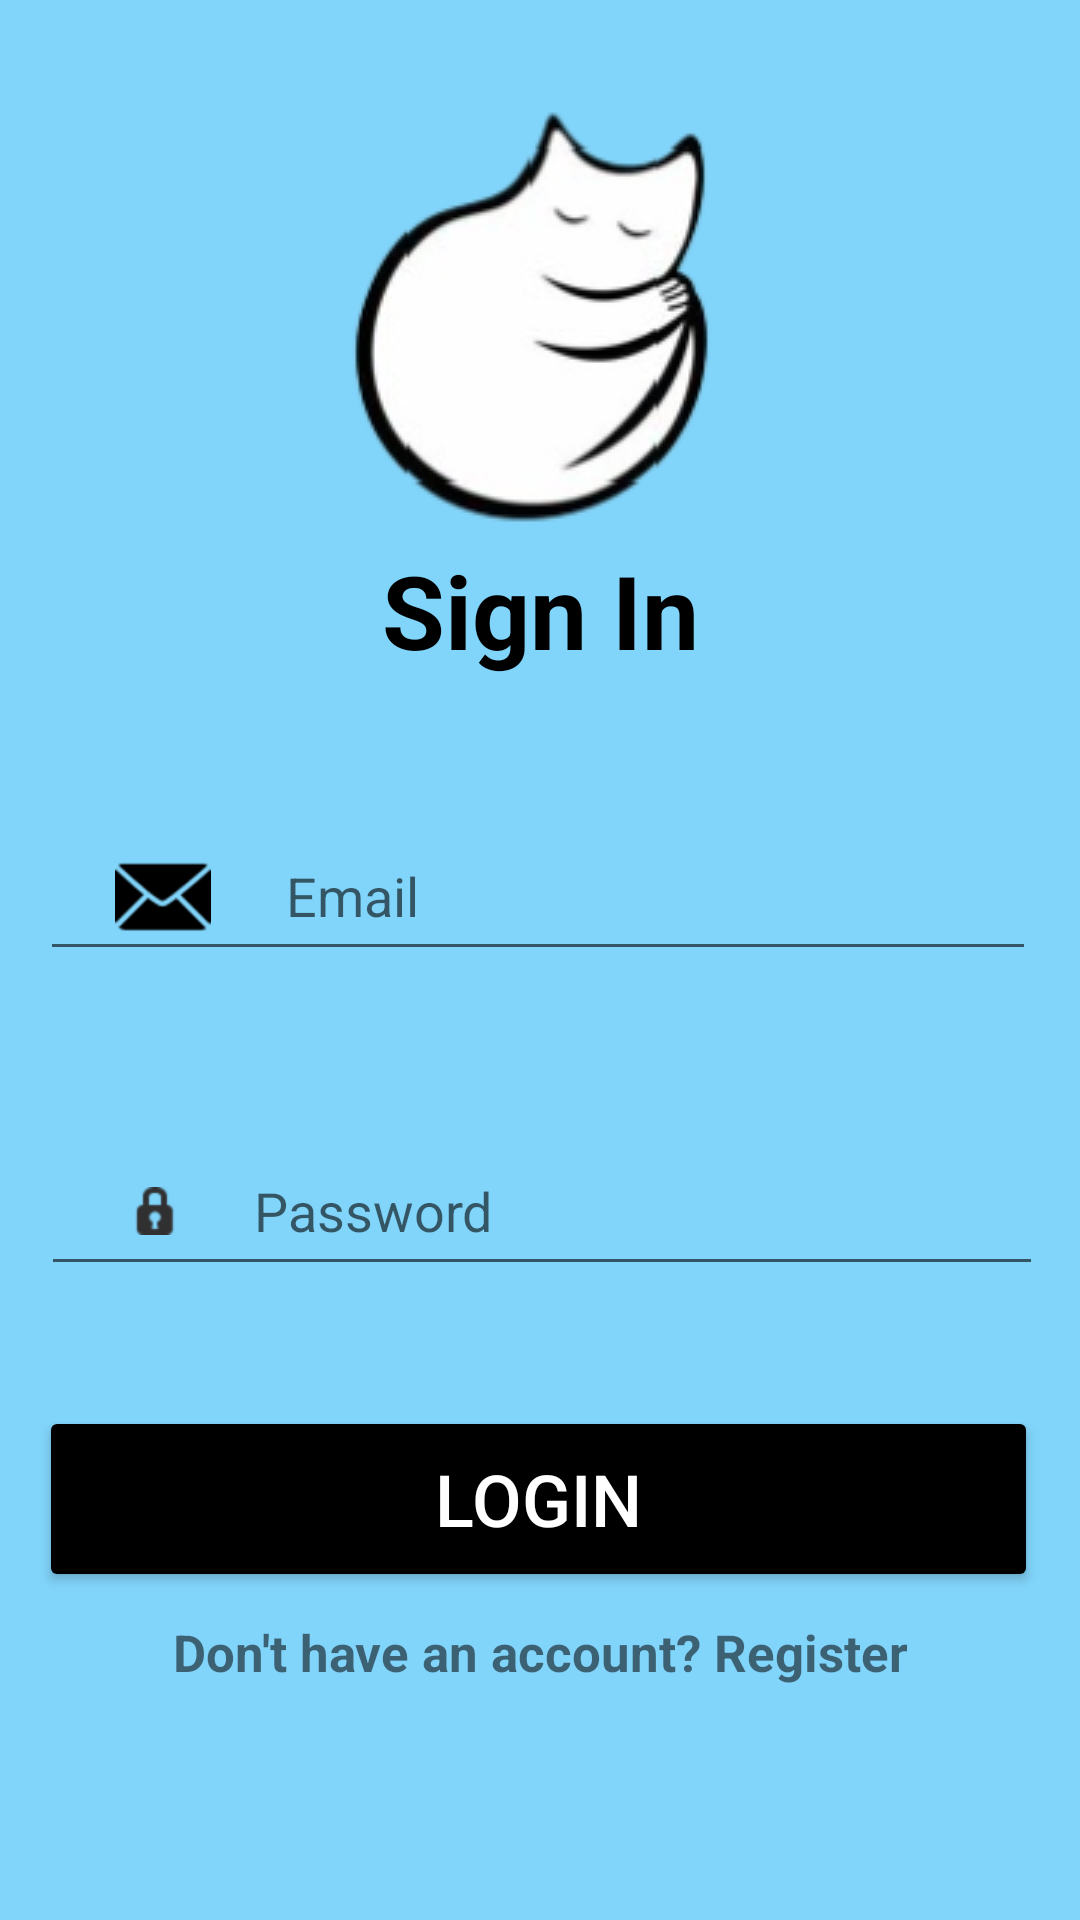

Here is an Android app screen rendered from its layout file. Give the layout XML and the strings, colors and styles it references.
<!-- AndroidManifest.xml: application theme Theme.Catastrophiccafe -->
<!-- res/layout/activity_main.xml -->
<?xml version="1.0" encoding="utf-8"?>
<androidx.constraintlayout.widget.ConstraintLayout xmlns:android="http://schemas.android.com/apk/res/android"
    xmlns:app="http://schemas.android.com/apk/res-auto"
    xmlns:tools="http://schemas.android.com/tools"
    android:layout_width="match_parent"
    android:layout_height="match_parent"
    android:background="#81D4FA"
    tools:context=".MainActivity">

    <EditText
        android:id="@+id/email"
        android:layout_width="332dp"
        android:layout_height="53dp"
        android:layout_margin="40dp"
        android:drawableStart="@android:drawable/ic_dialog_email"
        android:drawablePadding="25dp"
        android:drawableTint="#000000"
        android:hint="Email"
        android:inputType="text"
        android:paddingLeft="25dp"
        app:layout_constraintBottom_toBottomOf="parent"
        app:layout_constraintEnd_toEndOf="parent"
        app:layout_constraintHorizontal_bias="0.518"
        app:layout_constraintStart_toStartOf="parent"
        app:layout_constraintTop_toTopOf="parent"
        app:layout_constraintVertical_bias="0.455" />

    <EditText
        android:id="@+id/password"
        android:layout_width="334dp"
        android:layout_height="53dp"
        android:layout_margin="40dp"
        android:drawableStart="@android:drawable/ic_secure"
        android:drawablePadding="25dp"
        android:hint="Password"
        android:inputType="textPassword"
        android:paddingLeft="30dp"
        app:layout_constraintBottom_toBottomOf="parent"
        app:layout_constraintEnd_toEndOf="parent"
        app:layout_constraintHorizontal_bias="0.493"
        app:layout_constraintStart_toStartOf="parent"
        app:layout_constraintTop_toBottomOf="@+id/email"
        app:layout_constraintVertical_bias="0.066" />

    <Button
        android:id="@+id/loginBtn"
        android:layout_width="333dp"
        android:layout_height="62dp"
        android:layout_margin="40dp"
        android:backgroundTint="#000000"
        android:text="Login"
        android:textColor="#FFFFFF"
        android:textSize="24sp"
        app:layout_constraintEnd_toEndOf="parent"
        app:layout_constraintHorizontal_bias="0.512"
        app:layout_constraintStart_toStartOf="parent"
        app:layout_constraintTop_toBottomOf="@+id/password" />

    <TextView
        android:id="@+id/signUp"
        android:layout_width="wrap_content"
        android:layout_height="wrap_content"
        android:text="Don't have an account? Register"
        android:textAlignment="center"
        android:textSize="17dp"
        android:textStyle="bold"
        app:layout_constraintBottom_toBottomOf="parent"
        app:layout_constraintEnd_toEndOf="parent"
        app:layout_constraintStart_toStartOf="parent"
        app:layout_constraintTop_toBottomOf="@+id/loginBtn"
        app:layout_constraintVertical_bias="0.099" />

    <TextView
        android:id="@+id/textView2"
        android:layout_width="129dp"
        android:layout_height="46dp"
        android:layout_marginBottom="44dp"
        android:text="Sign In"
        android:textAlignment="center"
        android:textColor="#000000"
        android:textSize="34sp"
        android:textStyle="bold"
        app:layout_constraintBottom_toTopOf="@+id/email"
        app:layout_constraintEnd_toEndOf="parent"
        app:layout_constraintStart_toStartOf="parent" />

    <ImageView
        android:id="@+id/imageView"
        android:layout_width="wrap_content"
        android:layout_height="wrap_content"
        app:layout_constraintBottom_toTopOf="@+id/textView2"
        app:layout_constraintEnd_toEndOf="parent"
        app:layout_constraintHorizontal_bias="0.498"
        app:layout_constraintStart_toStartOf="parent"
        app:layout_constraintTop_toTopOf="parent"
        app:layout_constraintVertical_bias="1.0"
        app:srcCompat="@drawable/catastrophiccafelogo" />

</androidx.constraintlayout.widget.ConstraintLayout>
<!-- resources referenced by this layout -->
<resources>
  <!-- drawable catastrophiccafelogo: png bitmap (drawable, 18838 bytes) -->
  <style name="Theme.Catastrophiccafe" parent="Base.Theme.Catastrophiccafe" />
  <style name="Base.Theme.Catastrophiccafe" parent="Theme.AppCompat.Light.NoActionBar">
          
          
      </style>
</resources>
